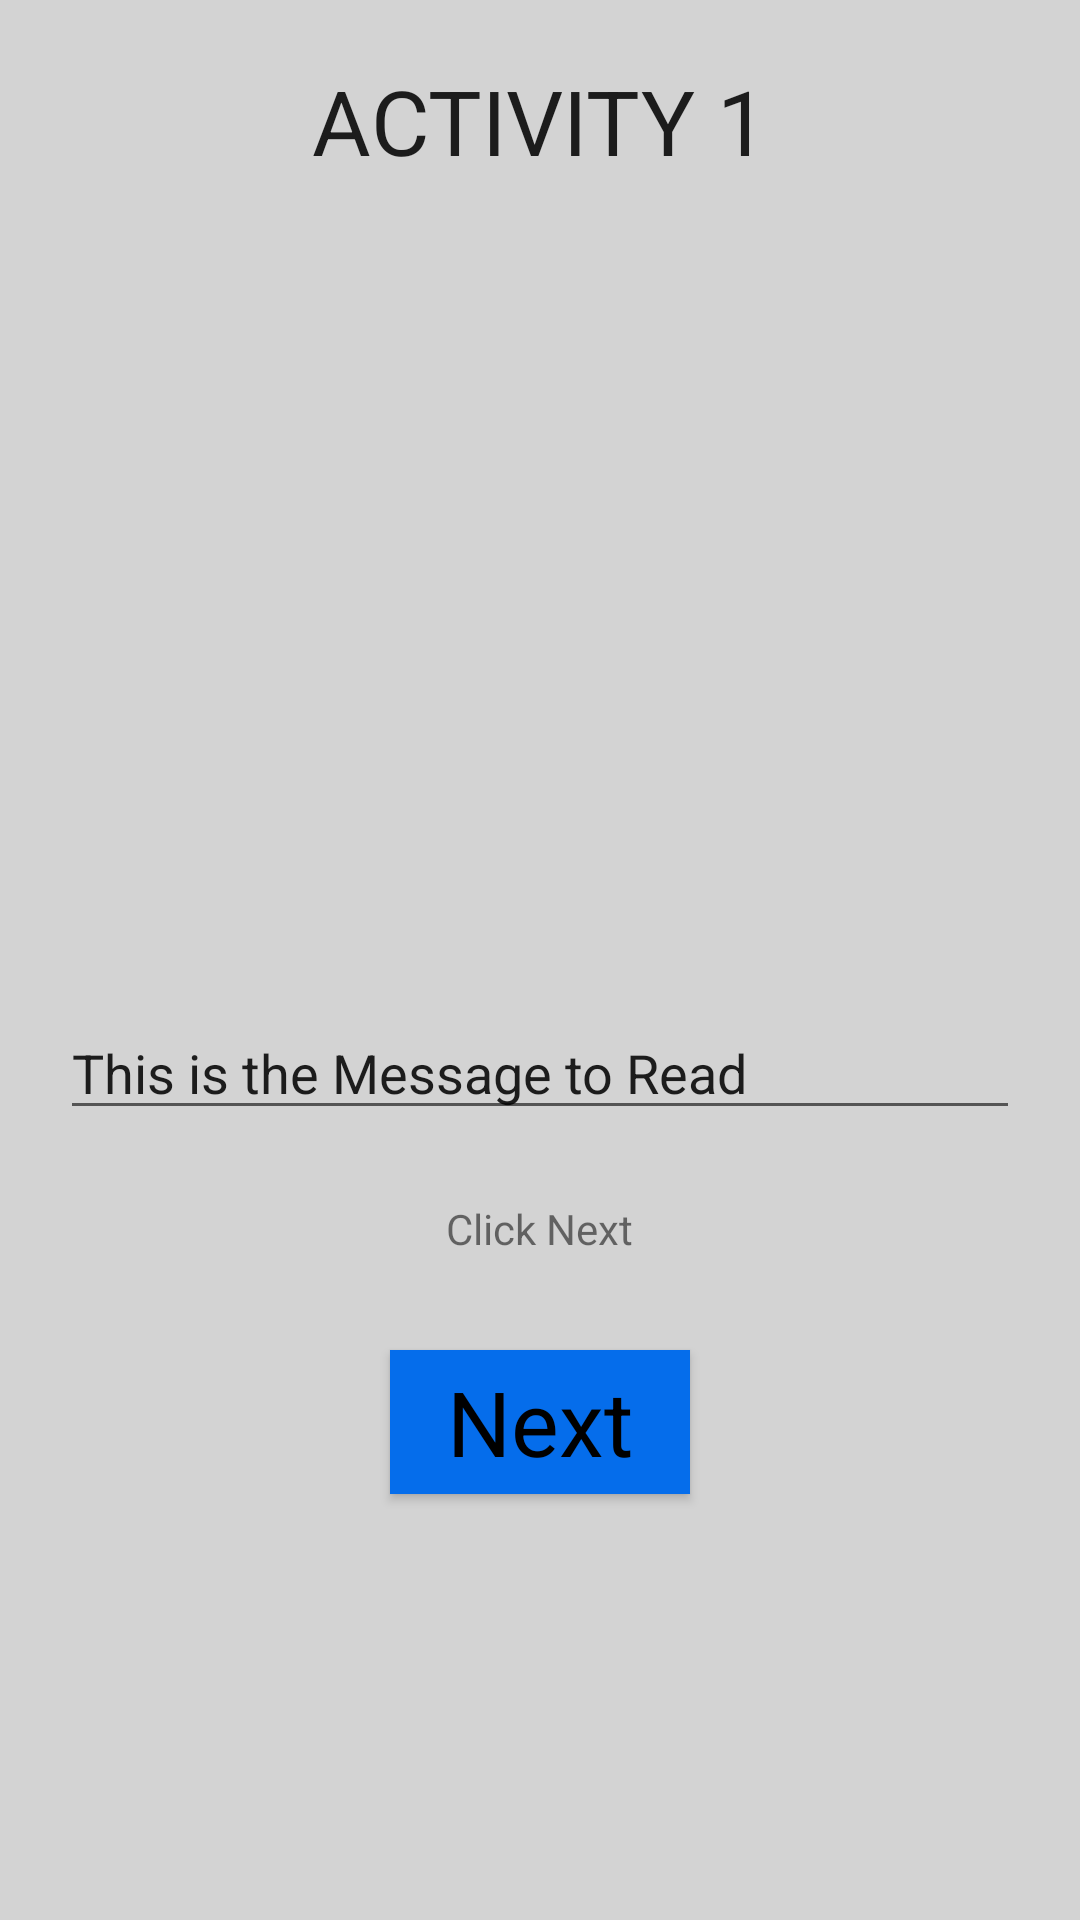

Android layout source for this screen:
<!-- AndroidManifest.xml: application theme Theme.CW1Activities -->
<!-- res/layout/activity_main.xml -->
<?xml version="1.0" encoding="utf-8"?>
<RelativeLayout xmlns:android="http://schemas.android.com/apk/res/android"

    xmlns:tools="http://schemas.android.com/tools"
    android:layout_width="match_parent"
    android:layout_height="match_parent"
    tools:context=".MainActivity"
    android:background="@color/gray">


    <TextView
        android:id="@+id/Label1"
        android:layout_width="wrap_content"
        android:layout_height="wrap_content"
        android:layout_centerHorizontal="true"
        android:layout_marginTop="20dp"
        android:text="ACTIVITY 1"
        android:textAllCaps="true"
        android:textAppearance="@style/TextAppearance.AppCompat.Large"
        android:textSize="30sp" />

    <TextView
        android:id="@+id/Label2"
        android:layout_width="wrap_content"
        android:layout_height="wrap_content"
        android:layout_centerHorizontal="true"
        android:layout_marginTop="400dp"
        android:text="@string/btnInfo" />

    <Button

        android:id="@+id/button1"
        android:layout_width="100dp"
        android:layout_height="wrap_content"
        android:layout_centerHorizontal="true"
        android:layout_marginTop="450dp"
        android:text="Next"
        android:background="#056DEB"
        android:textAppearance="@style/TextAppearance.AppCompat.Display1"
        android:textColor="#000000"
        android:textSize="30sp" />

    <EditText
        android:id="@+id/textBox1"
        android:layout_width="350dp"
        android:layout_height="wrap_content"
        android:layout_centerHorizontal="true"
        android:layout_below="@+id/messageView1"
        android:layout_marginStart="20dp"
        android:layout_marginTop="50dp"
        android:layout_marginEnd="20dp"
        android:hint="Type text here"
        android:text="@string/message1" />


    <TextView
        android:id="@+id/messageView1"
        android:layout_width="300dp"
        android:layout_height="200dp"
        android:layout_below="@+id/Label1"
        android:layout_centerHorizontal="true"
        android:layout_marginTop="25dp"
        android:textColor="#000000"
        android:textSize="18sp">

    </TextView>

</RelativeLayout>
<!-- resources referenced by this layout -->
<resources>
  <color name="gray">#D3D3D3</color>
  <string name="btnInfo"> Click Next</string>
  <string name="message1">This is the Message to Read</string>
  <style name="Theme.CW1Activities" parent="Theme.MaterialComponents.DayNight.DarkActionBar">
          
          <item name="colorPrimary">@color/design_default_color_primary</item>
          <item name="colorPrimaryVariant">@color/design_default_color_primary_variant</item>
          <item name="colorOnPrimary">@color/colorPrimary</item>
          
          <item name="colorSecondary">@color/design_default_color_secondary</item>
          <item name="colorSecondaryVariant">@color/design_default_color_secondary_variant</item>
          <item name="colorOnSecondary">@color/gray</item>
          
          <item name="android:statusBarColor" tools:targetApi="l">?attr/colorPrimaryVariant</item>
          
      </style>
  <color name="colorPrimary">#008577</color>
</resources>
